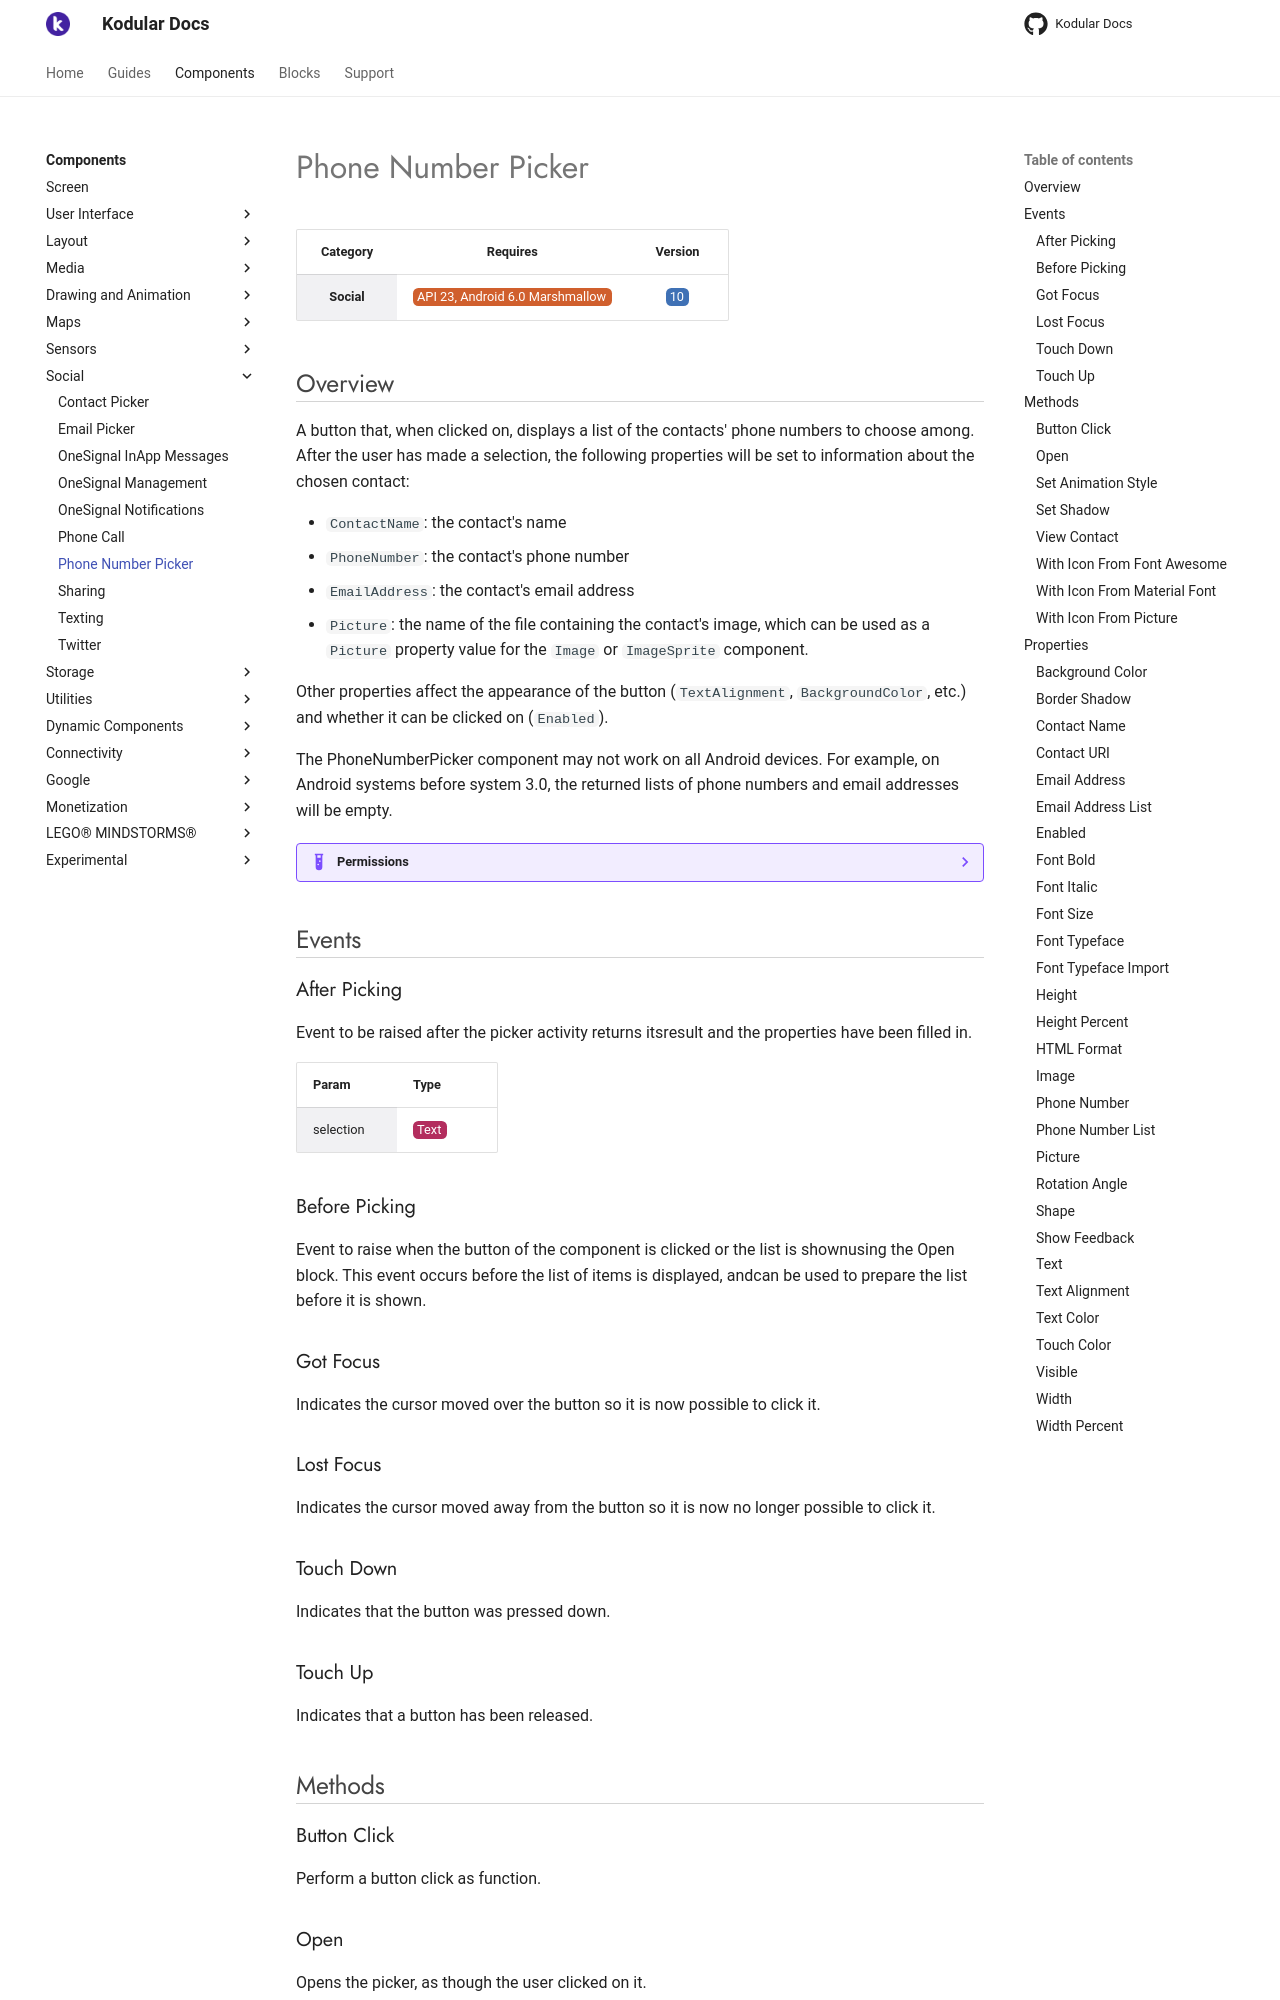

repository: Kodular/Documentation · page: components/social/phone-number-picker/index.html · generator: jekyll

# Phone Number Picker

| Category | Requires | Version |
|:--------:|:-------:|:--------:|
|**Social**|<span class="chip chip-any">API 23, Android 6.0 Marshmallow</span>|<span class="chip chip-number">10</span>|

## Overview

A button that, when clicked on, displays a list of the contacts' phone numbers to choose among. After the user has made a selection, the following properties will be set to information about the chosen contact: 

*    `` ContactName ``: the contact's name 
*    `` PhoneNumber ``: the contact's phone number 
*    `` EmailAddress ``: the contact's email address 
 *    `` Picture ``: the name of the file containing the contact's image, which can be used as a `` Picture `` property value for the `` Image `` or `` ImageSprite `` component.

Other properties affect the appearance of the button (`` TextAlignment ``, `` BackgroundColor ``, etc.) and whether it can be clicked on (`` Enabled ``).

The PhoneNumberPicker component may not work on all Android devices. For example, on Android systems before system 3.0, the returned lists of phone numbers and email addresses will be empty.

??? example "Permissions"
    * [android.permission.READ_CONTACTS](https://developer.android.com/reference/android/Manifest.permission.html#READ_CONTACTS)
    * [android.permission.INTERNET](https://developer.android.com/reference/android/Manifest.permission.html#INTERNET)

## Events

### After Picking

Event to be raised after the picker activity returns itsresult and the properties have been filled in.

<div class="block" ai2-block="event" not-rendered="true" value="%7B%22componentName%22:%20%22Phone%20Number%20Picker%22,%20%22name%22:%20%22After%20Picking%22,%20%22param%22:%20%5B%22selection%22%5D%7D"></div>

| Param | Type |
|--------|------|
|selection|<span class="chip chip-text">Text</span>|

### Before Picking

Event to raise when the button of the component is clicked or the list is shownusing the Open block. This event occurs before the list of items is displayed, andcan be used to prepare the list before it is shown.

<div class="block" ai2-block="event" not-rendered="true" value="%7B%22componentName%22:%20%22Phone%20Number%20Picker%22,%20%22name%22:%20%22Before%20Picking%22,%20%22param%22:%20%5B%5D%7D"></div>

### Got Focus

Indicates the cursor moved over the button so it is now possible to click it.

<div class="block" ai2-block="event" not-rendered="true" value="%7B%22componentName%22:%20%22Phone%20Number%20Picker%22,%20%22name%22:%20%22Got%20Focus%22,%20%22param%22:%20%5B%5D%7D"></div>

### Lost Focus

Indicates the cursor moved away from the button so it is now no longer possible to click it.

<div class="block" ai2-block="event" not-rendered="true" value="%7B%22componentName%22:%20%22Phone%20Number%20Picker%22,%20%22name%22:%20%22Lost%20Focus%22,%20%22param%22:%20%5B%5D%7D"></div>

### Touch Down

Indicates that the button was pressed down.

<div class="block" ai2-block="event" not-rendered="true" value="%7B%22componentName%22:%20%22Phone%20Number%20Picker%22,%20%22name%22:%20%22Touch%20Down%22,%20%22param%22:%20%5B%5D%7D"></div>

### Touch Up

Indicates that a button has been released.

<div class="block" ai2-block="event" not-rendered="true" value="%7B%22componentName%22:%20%22Phone%20Number%20Picker%22,%20%22name%22:%20%22Touch%20Up%22,%20%22param%22:%20%5B%5D%7D"></div>

## Methods

### Button Click

Perform a button click as function.

<div class="block" ai2-block="method" not-rendered="true" value="%7B%22componentName%22:%20%22Phone%20Number%20Picker%22,%20%22name%22:%20%22Button%20Click%22,%20%22output%22:%20false,%20%22param%22:%20%5B%5D%7D"></div>

### Open

Opens the picker, as though the user clicked on it.

<div class="block" ai2-block="method" not-rendered="true" value="%7B%22componentName%22:%20%22Phone%20Number%20Picker%22,%20%22name%22:%20%22Open%22,%20%22output%22:%20false,%20%22param%22:%20%5B%5D%7D"></div>

### Set Animation Style

Allows you to set animation style. Valid (case-insensitive) values are: ChasingDots, Circle, CubeGrid, DoubleBounce, FadingCircle, FoldingCube, Pulse, RotatingCircle, RotatingPlane, ThreeBounce, WanderingCubes, Wave. If invalid style is used, animation will be removed.Position can be: top, left, right, bottom. Size can be 100.

<div class="block" ai2-block="method" not-rendered="true" value="%7B%22componentName%22:%20%22Phone%20Number%20Picker%22,%20%22name%22:%20%22Set%20Animation%20Style%22,%20%22output%22:%20false,%20%22param%22:%20%5B%22style%22,%20%22position%22,%20%22size%22,%20%22color%22%5D%7D"></div>

| Param | Type |
|--------|------|
|style|<span class="chip chip-text">Text</span>|
|position|<span class="chip chip-text">Text</span>|
|size|<span class="chip chip-number">Number</span>|
|color|<span class="chip chip-number">Number</span>|

### Set Shadow

Place a blurred shadow of text underneath the text, drawn with the specified x, y, radius, color (e.g. -11, 12, 13, black.

<div class="block" ai2-block="method" not-rendered="true" value="%7B%22componentName%22:%20%22Phone%20Number%20Picker%22,%20%22name%22:%20%22Set%20Shadow%22,%20%22output%22:%20false,%20%22param%22:%20%5B%22x%22,%20%22y%22,%20%22radius%22,%20%22color%22%5D%7D"></div>

| Param | Type |
|--------|------|
|x|<span class="chip chip-number">Number</span>|
|y|<span class="chip chip-number">Number</span>|
|radius|<span class="chip chip-number">Number</span>|
|color|<span class="chip chip-number">Number</span>|

### View Contact

view a contact via its URI

<div class="block" ai2-block="method" not-rendered="true" value="%7B%22componentName%22:%20%22Phone%20Number%20Picker%22,%20%22name%22:%20%22View%20Contact%22,%20%22output%22:%20false,%20%22param%22:%20%5B%22uri%22%5D%7D"></div>

| Param | Type |
|--------|------|
|uri|<span class="chip chip-text">Text</span>|
